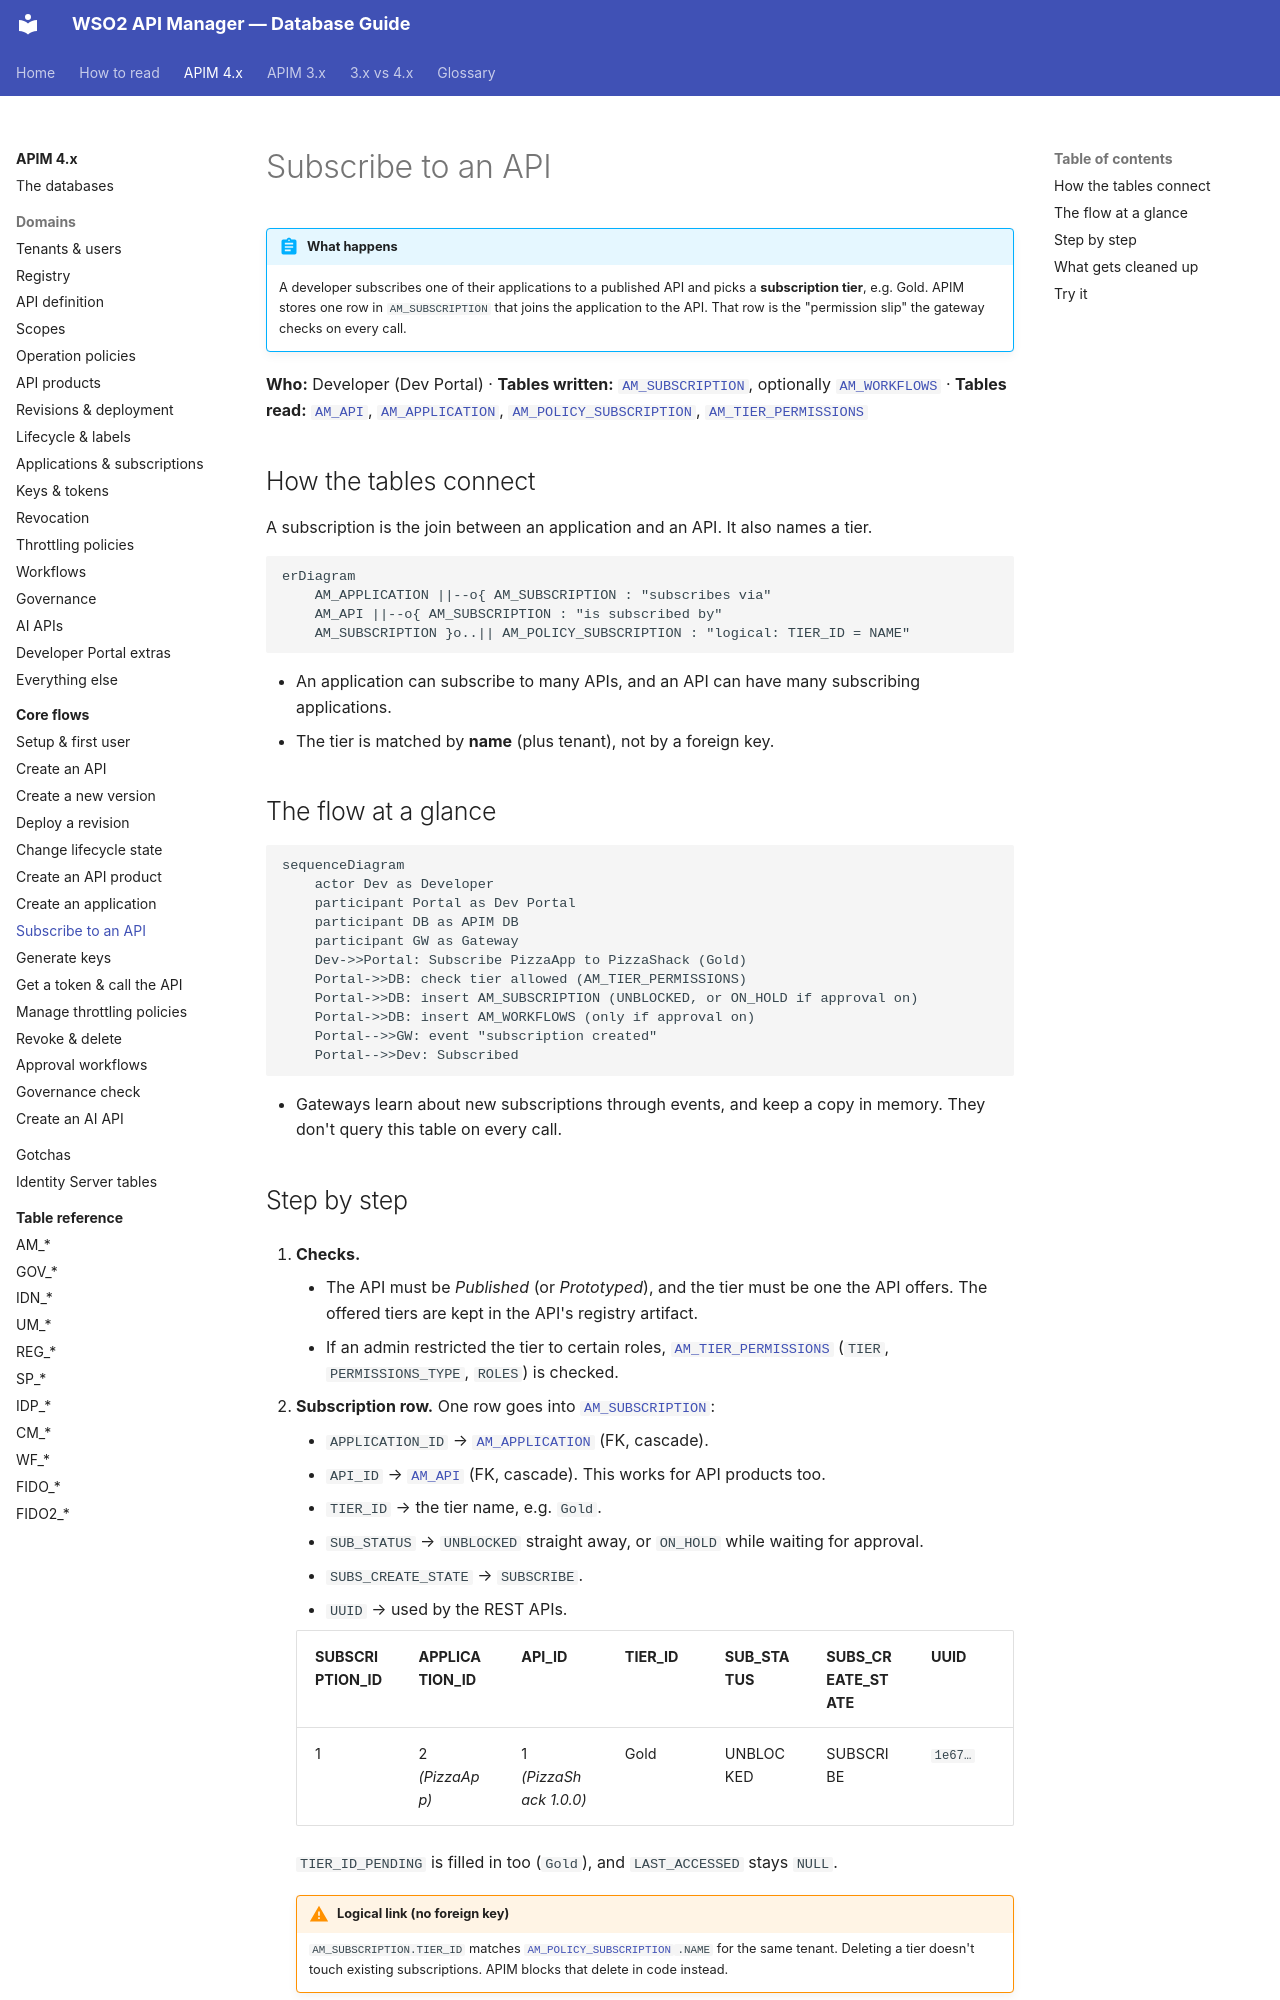

repository: SaviNimz/apim-db-docs · page: apim-4/flows/08-subscribe/index.html · generator: mkdocs

# Subscribe to an API

!!! abstract "What happens"
    A developer subscribes one of their applications to a published API and picks a **subscription tier**, e.g. Gold. APIM stores one row in `AM_SUBSCRIPTION` that joins the application to the API. That row is the "permission slip" the gateway checks on every call.

**Who:** Developer (Dev Portal) · **Tables written:** [`AM_SUBSCRIPTION`](../reference/am.md#am_subscription), optionally [`AM_WORKFLOWS`](../reference/am.md#am_workflows) · **Tables read:** [`AM_API`](../reference/am.md#am_api), [`AM_APPLICATION`](../reference/am.md#am_application), [`AM_POLICY_SUBSCRIPTION`](../reference/am.md#am_policy_subscription), [`AM_TIER_PERMISSIONS`](../reference/am.md#am_tier_permissions)

## How the tables connect

A subscription is the join between an application and an API. It also names a tier.

```mermaid
erDiagram
    AM_APPLICATION ||--o{ AM_SUBSCRIPTION : "subscribes via"
    AM_API ||--o{ AM_SUBSCRIPTION : "is subscribed by"
    AM_SUBSCRIPTION }o..|| AM_POLICY_SUBSCRIPTION : "logical: TIER_ID = NAME"
```

- An application can subscribe to many APIs, and an API can have many subscribing applications.
- The tier is matched by **name** (plus tenant), not by a foreign key.

## The flow at a glance

```mermaid
sequenceDiagram
    actor Dev as Developer
    participant Portal as Dev Portal
    participant DB as APIM DB
    participant GW as Gateway
    Dev->>Portal: Subscribe PizzaApp to PizzaShack (Gold)
    Portal->>DB: check tier allowed (AM_TIER_PERMISSIONS)
    Portal->>DB: insert AM_SUBSCRIPTION (UNBLOCKED, or ON_HOLD if approval on)
    Portal->>DB: insert AM_WORKFLOWS (only if approval on)
    Portal-->>GW: event "subscription created"
    Portal-->>Dev: Subscribed
```

- Gateways learn about new subscriptions through events, and keep a copy in memory. They don't query this table on every call.
